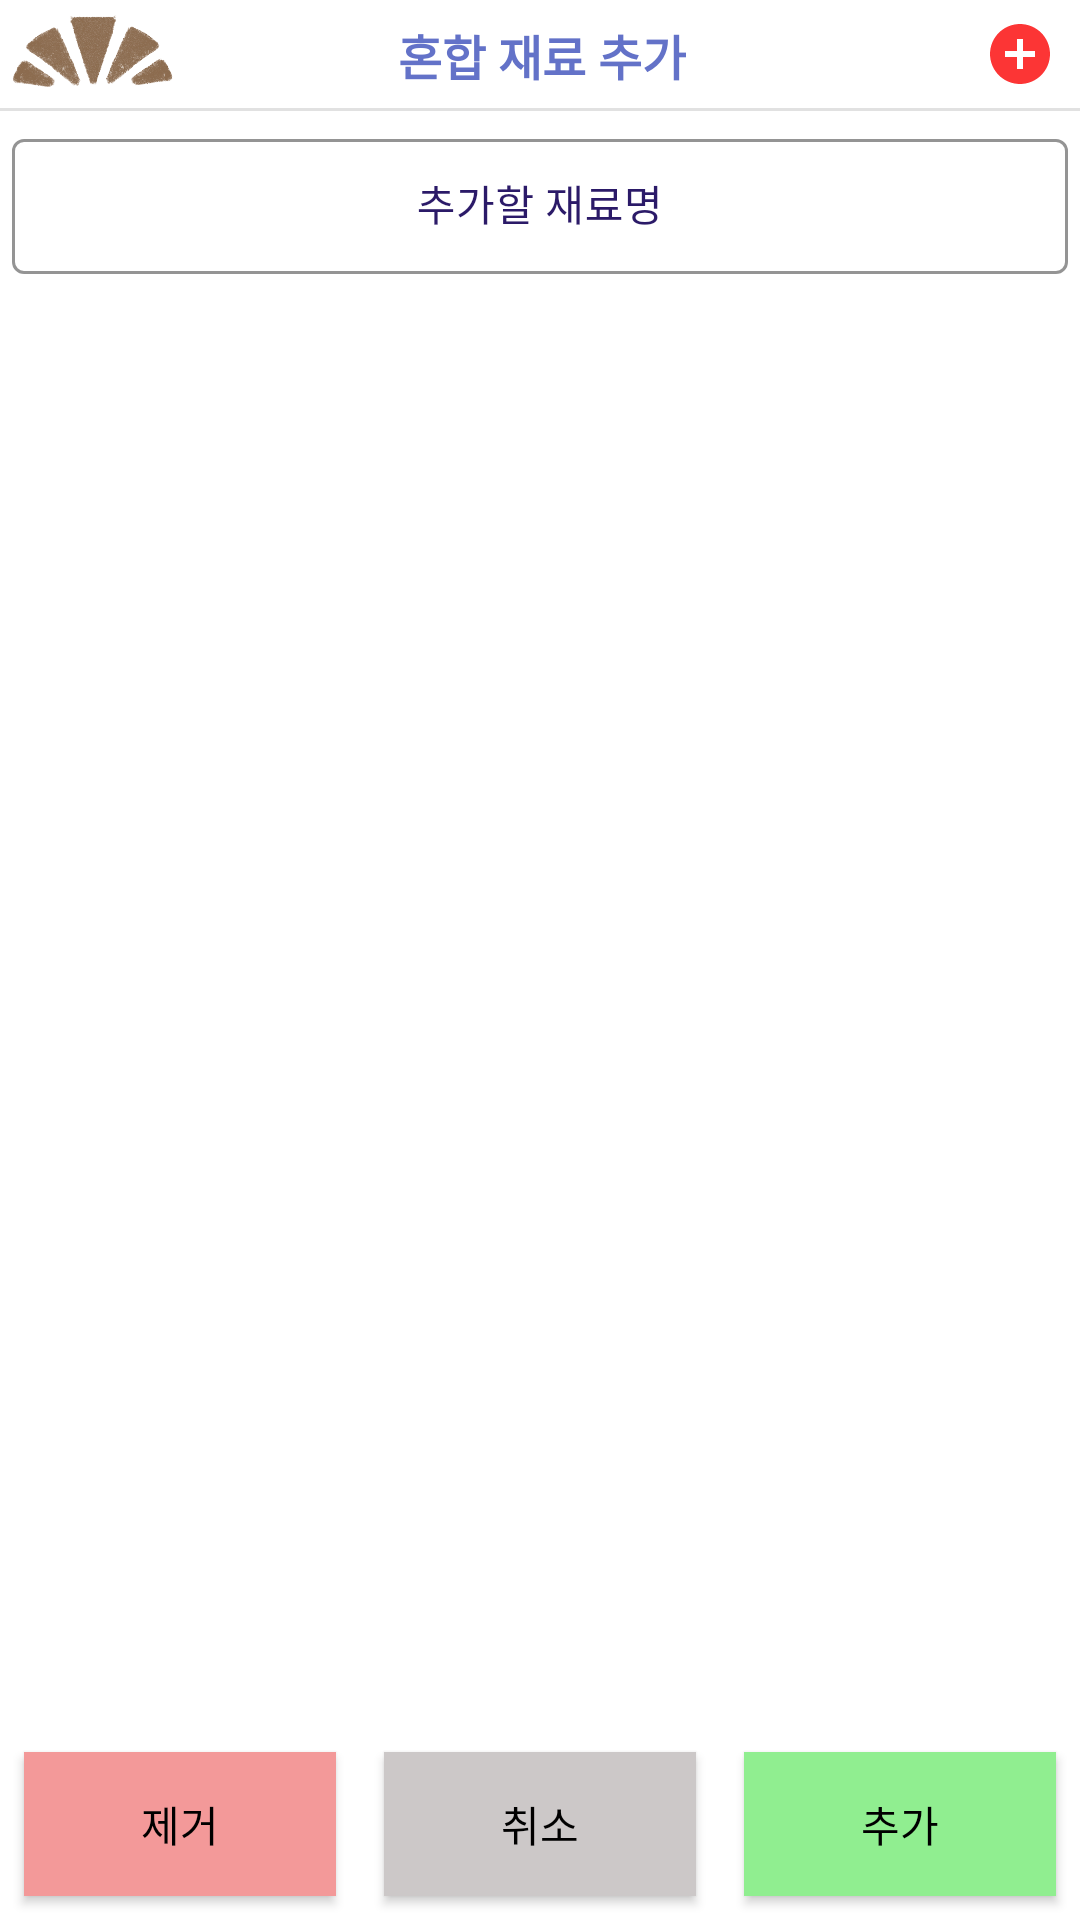

The Android layout XML behind this screen, and the referenced resources:
<!-- AndroidManifest.xml: application theme Theme.ShopRecipeManagement -->
<!-- res/layout/fragment_processing_material_process.xml -->
<?xml version="1.0" encoding="utf-8"?>
<layout
    xmlns:android="http://schemas.android.com/apk/res/android"
    xmlns:app="http://schemas.android.com/apk/res-auto">

    <data>
        <variable
            name="processingMaterialDetailViewModel"
            type="com.jj.android.shoprecipemanagement.viewmodel.ProcessingDetailListViewModel" />
    </data>

    <androidx.appcompat.widget.LinearLayoutCompat
        android:layout_width="match_parent"
        android:layout_height="match_parent"
        android:orientation="vertical">

        <androidx.constraintlayout.widget.ConstraintLayout
            android:layout_width="match_parent"
            android:layout_height="wrap_content">

            <androidx.appcompat.widget.AppCompatImageView
                android:id="@+id/actionBarImage"
                android:layout_width="62dp"
                android:layout_height="36dp"
                android:src="@drawable/ic_logo"
                app:layout_constraintBottom_toBottomOf="parent"
                app:layout_constraintStart_toStartOf="parent"
                app:layout_constraintTop_toTopOf="parent" />

            <androidx.appcompat.widget.AppCompatTextView
                android:id="@+id/mainBarTitle"
                android:layout_width="wrap_content"
                android:layout_height="match_parent"
                android:text="@string/processingMaterialAdd"
                android:textColor="@color/processingMaterialTitleColor"
                android:textSize="16dp"
                android:textStyle="bold"
                app:layout_constraintBottom_toBottomOf="parent"
                app:layout_constraintEnd_toEndOf="parent"
                app:layout_constraintHorizontal_bias="0.503"
                app:layout_constraintStart_toStartOf="@+id/actionBarImage"
                app:layout_constraintTop_toTopOf="parent"
                app:layout_constraintVertical_bias="0.533" />

            <androidx.appcompat.widget.AppCompatImageButton
                android:id="@+id/materialAddButton"
                android:layout_width="wrap_content"
                android:layout_height="wrap_content"
                android:padding="4dp"
                android:src="@drawable/ic_add_circle"
                android:layout_marginRight="4dp"
                android:background="@null"
                app:layout_constraintBottom_toBottomOf="parent"
                app:layout_constraintEnd_toEndOf="parent"
                app:layout_constraintTop_toTopOf="parent" />


        </androidx.constraintlayout.widget.ConstraintLayout>

        <View
            android:layout_width="match_parent"
            android:layout_height="1dp"
            android:layout_marginBottom="4dp"
            android:background="@color/barColor"/>

        <com.google.android.material.textfield.TextInputLayout
            android:id="@+id/processingMaterialNameLayout"
            android:layout_width="match_parent"
            android:layout_height="wrap_content"
            app:endIconMode="clear_text"
            style="@style/ProcessingMaterialTitleBox"
            android:paddingRight="4dp"
            android:paddingLeft="4dp"
            android:textColorHint="@color/blackPurple"
            app:hintTextColor="@color/blackPurple"
            android:hint="@string/addMaterialName">

            <com.google.android.material.textfield.TextInputEditText
                android:id="@+id/processingMaterialNameView"
                android:layout_width="match_parent"
                android:layout_height="wrap_content"
                android:gravity="center"
                android:textSize="14dp"
                android:background="@null"/>

        </com.google.android.material.textfield.TextInputLayout>

        <androidx.recyclerview.widget.RecyclerView
            android:id="@+id/processingMDetailRecyclerView"
            android:layout_width="match_parent"
            android:layout_height="wrap_content"
            android:layout_weight="1"
            app:layoutManager="androidx.recyclerview.widget.LinearLayoutManager"
            processingDetailListData="@{processingMaterialDetailViewModel.dataList}"/>


        <androidx.appcompat.widget.LinearLayoutCompat
            android:layout_width="match_parent"
            android:layout_height="wrap_content"
            android:gravity="bottom"
            android:orientation="horizontal">

            <androidx.appcompat.widget.AppCompatButton
                android:id="@+id/deleteButton"
                android:layout_width="0dp"
                android:layout_height="match_parent"
                android:layout_weight="1"
                android:background="@color/brightRed"
                android:textColor="@color/black"
                android:layout_margin="8dp"
                android:text="@string/delete"/>

            <androidx.appcompat.widget.AppCompatButton
                android:id="@+id/cancelButton"
                android:layout_width="0dp"
                android:layout_height="match_parent"
                android:layout_weight="1"
                android:background="@color/rightGray"
                android:textColor="@color/black"
                android:layout_margin="8dp"
                android:text="@string/cancel"/>

            <androidx.appcompat.widget.AppCompatButton
                android:id="@+id/addButton"
                android:layout_width="0dp"
                android:layout_height="match_parent"
                android:layout_weight="1"
                android:background="@color/lightGreen"
                android:textColor="@color/black"
                android:layout_margin="8dp"
                android:text="@string/add"/>

        </androidx.appcompat.widget.LinearLayoutCompat>

    </androidx.appcompat.widget.LinearLayoutCompat>
</layout>
<!-- resources referenced by this layout -->
<resources>
  <color name="barColor">#E1E1E1</color>
  <color name="black">#000000</color>
  <color name="blackPurple">#2B1A68</color>
  <color name="brightRed">#F39999</color>
  <color name="lightGreen">#90EE90</color>
  <color name="processingMaterialTitleColor">#6372C8</color>
  <color name="rightGray">#CCC8C8</color>
  <!-- drawable ic_add_circle (drawable) -->
  <vector android:height="24dp" android:tint="#FC3535"
      android:viewportHeight="24" android:viewportWidth="24"
      android:width="24dp" xmlns:android="http://schemas.android.com/apk/res/android">
      <path android:fillColor="@android:color/white" android:pathData="M12,2C6.48,2 2,6.48 2,12s4.48,10 10,10 10,-4.48 10,-10S17.52,2 12,2zM17,13h-4v4h-2v-4L7,13v-2h4L11,7h2v4h4v2z"/>
  </vector>
  <!-- drawable ic_logo: png bitmap (drawable-v24, 118299 bytes) -->
  <string name="add">추가</string>
  <string name="addMaterialName">추가할 재료명</string>
  <string name="cancel">취소</string>
  <string name="delete">제거</string>
  <string name="processingMaterialAdd">혼합 재료 추가</string>
  <style name="ProcessingMaterialTitleBox" parent="Widget.MaterialComponents.TextInputLayout.OutlinedBox.Dense">
          <item name="boxStrokeColor">@color/text_input_box_stroke</item>
      </style>
  <style name="Theme.ShopRecipeManagement" parent="Theme.MaterialComponents.DayNight.DarkActionBar">
          
          <item name="colorPrimary">@color/colorPrimary</item>
          <item name="colorPrimaryVariant">@color/colorPrimaryDark</item>
          <item name="colorOnPrimary">@color/white</item>
          
          <item name="colorSecondary">@color/teal_200</item>
          <item name="colorSecondaryVariant">@color/teal_700</item>
          <item name="colorOnSecondary">@color/black</item>
          
          <item name="android:statusBarColor" tools:targetApi="l">?attr/colorPrimaryVariant</item>
          
      </style>
  <color name="colorPrimary">#52C5F1</color>
  <color name="colorPrimaryDark">#91D8F8</color>
  <color name="white">#FFFFFF</color>
  <color name="teal_200">#FF03DAC5</color>
  <color name="teal_700">#FF018786</color>
</resources>
